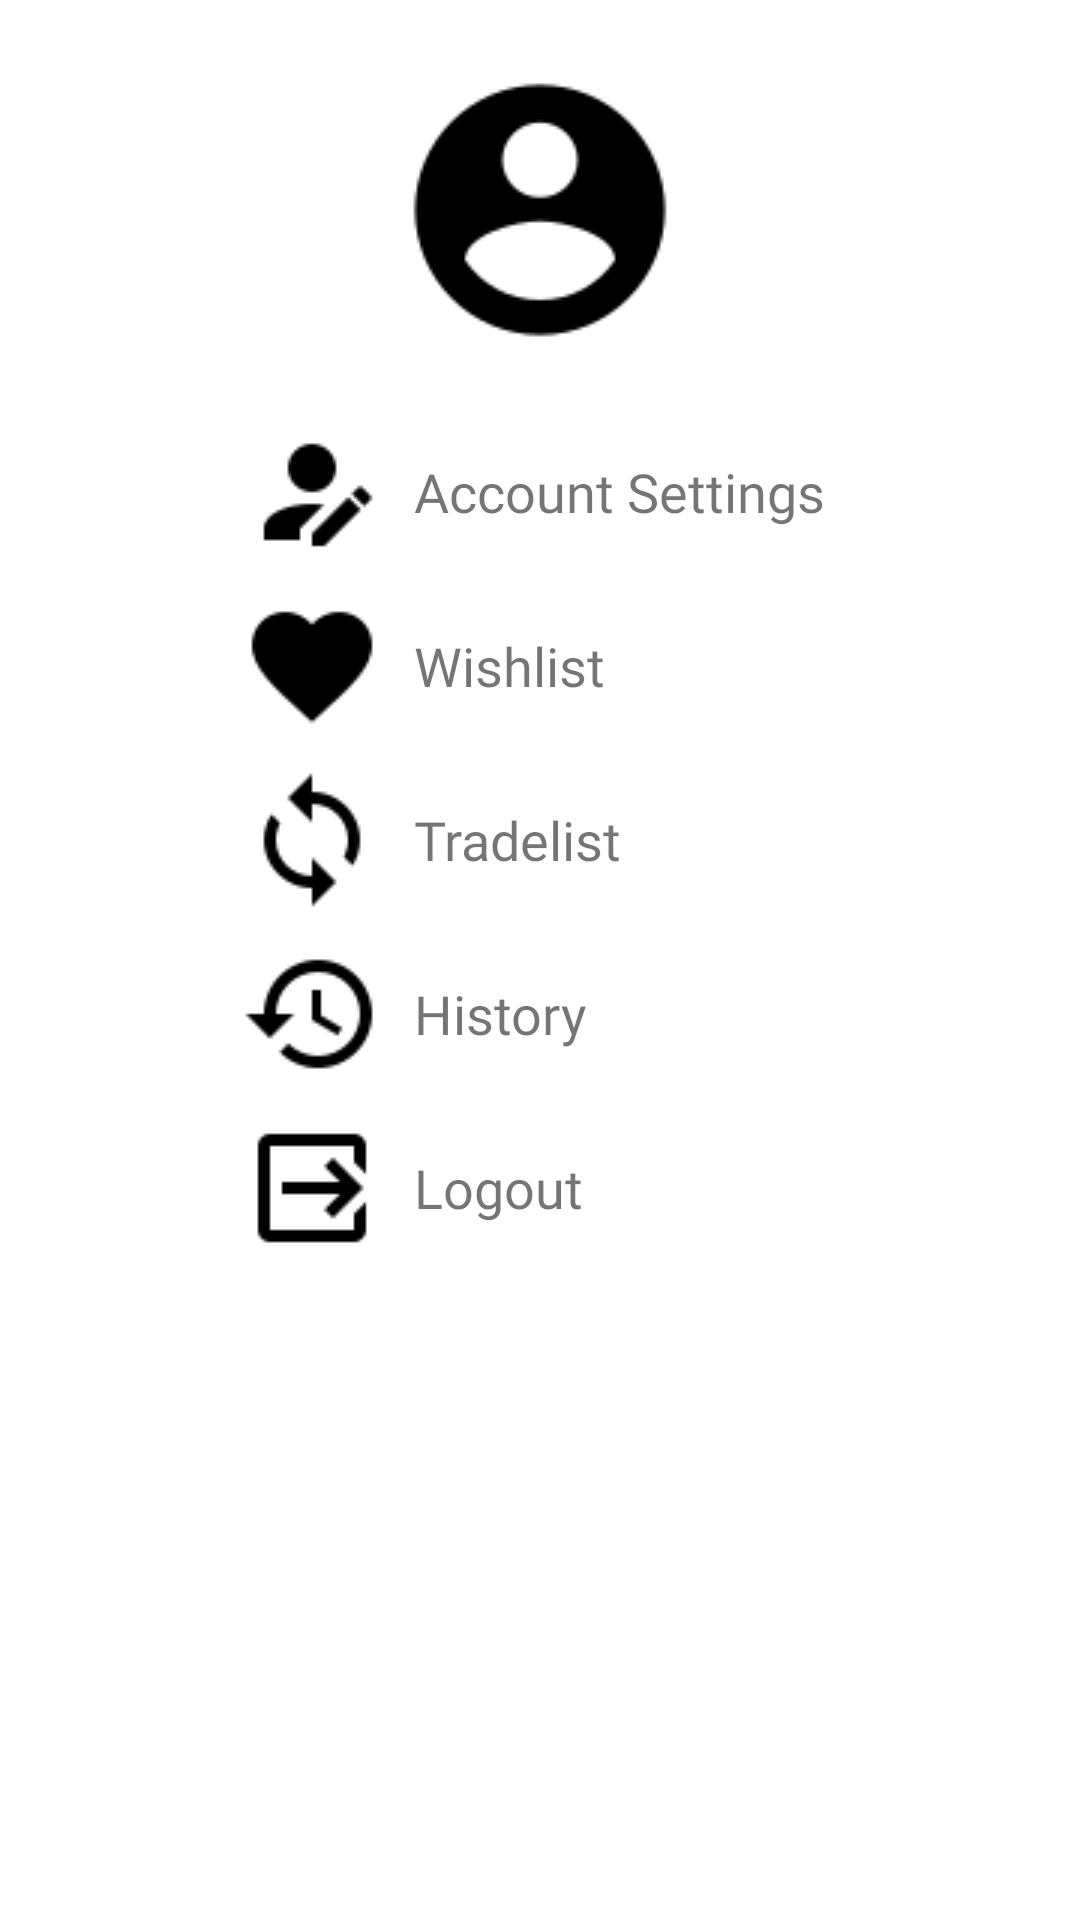

The Android layout XML behind this screen, and the referenced resources:
<!-- AndroidManifest.xml: application theme Theme.AppCompat.Light.NoActionBar -->
<!-- res/layout/activity_preferences.xml -->
<?xml version="1.0" encoding="utf-8"?>
<android.support.constraint.ConstraintLayout xmlns:android="http://schemas.android.com/apk/res/android"
    xmlns:app="http://schemas.android.com/apk/res-auto"
    xmlns:tools="http://schemas.android.com/tools"
    android:layout_width="match_parent"
    android:layout_height="match_parent"
    android:background="@android:color/background_light"
    android:paddingTop="20dp"
    tools:context=".PreferencesActivity">

    <LinearLayout
        android:layout_width="match_parent"
        android:layout_height="wrap_content"
        android:background="@android:color/background_light"
        android:orientation="vertical">

        <ImageButton
            android:id="@+id/profileButton"
            android:layout_width="match_parent"
            android:layout_height="wrap_content"
            android:background="@android:color/background_light"
            app:srcCompat="@drawable/account_circle_100px" />

        <ScrollView
            android:layout_width="match_parent"
            android:layout_height="match_parent"
            android:layout_marginTop="10dp">

            <LinearLayout
                android:layout_width="match_parent"
                android:layout_height="wrap_content"
                android:orientation="vertical"
                android:paddingBottom="20dp">

                <LinearLayout
                    android:id="@+id/accountSettingsLayoutItem"
                    android:layout_width="match_parent"
                    android:layout_height="match_parent"
                    android:layout_marginTop="10dp"
                    android:orientation="horizontal"
                    android:textAlignment="center">

                    <ImageButton
                        android:id="@+id/accountSettings_imageButton"
                        android:layout_width="wrap_content"
                        android:layout_height="wrap_content"
                        android:layout_marginStart="80dp"
                        android:background="#fff"
                        app:srcCompat="@drawable/account_edit" />

                    <TextView
                        android:id="@+id/accountSettings_text"
                        android:layout_width="wrap_content"
                        android:layout_height="match_parent"
                        android:layout_marginStart="10dp"
                        android:fontFamily="@font/roboto"
                        android:gravity="center"
                        android:text="Account Settings"
                        android:textAlignment="center"
                        android:textSize="18dp"
                        android:textStyle="normal" />
                </LinearLayout>

                <LinearLayout
                    android:id="@+id/wishListLayout"
                    android:layout_width="match_parent"
                    android:layout_height="match_parent"
                    android:layout_marginTop="10dp"
                    android:orientation="horizontal"
                    android:textAlignment="center">

                    <ImageButton
                        android:id="@+id/wishlist_imageButton"
                        android:layout_width="wrap_content"
                        android:layout_height="wrap_content"
                        android:layout_marginStart="80dp"
                        android:background="#fff"
                        app:srcCompat="@drawable/heart" />

                    <TextView
                        android:id="@+id/wishlist_text"
                        android:layout_width="wrap_content"
                        android:layout_height="match_parent"
                        android:layout_marginStart="10dp"
                        android:fontFamily="@font/roboto"
                        android:gravity="center"
                        android:text="Wishlist"
                        android:textAlignment="center"
                        android:textSize="18dp"
                        android:textStyle="normal" />
                </LinearLayout>

                <LinearLayout
                    android:id="@+id/tradeListLayout"
                    android:layout_width="match_parent"
                    android:layout_height="match_parent"
                    android:layout_marginTop="10dp"
                    android:orientation="horizontal"
                    android:textAlignment="center">

                    <ImageButton
                        android:id="@+id/tradelist_imageButton"
                        android:layout_width="wrap_content"
                        android:layout_height="wrap_content"
                        android:layout_marginStart="80dp"
                        android:background="#fff"
                        app:srcCompat="@drawable/sync" />

                    <TextView
                        android:id="@+id/tradelist_text"
                        android:layout_width="wrap_content"
                        android:layout_height="match_parent"
                        android:layout_marginStart="10dp"
                        android:fontFamily="@font/roboto"
                        android:gravity="center"
                        android:text="Tradelist"
                        android:textAlignment="center"
                        android:textSize="18dp"
                        android:textStyle="normal" />
                </LinearLayout>

                <LinearLayout
                    android:id="@+id/historyLinearLayout"
                    android:layout_width="match_parent"
                    android:layout_height="match_parent"
                    android:layout_marginTop="10dp"
                    android:orientation="horizontal"
                    android:textAlignment="center">

                    <ImageButton
                        android:id="@+id/history_imageButton"
                        android:layout_width="wrap_content"
                        android:layout_height="wrap_content"
                        android:layout_marginStart="80dp"
                        android:background="#fff"
                        app:srcCompat="@drawable/history" />

                    <TextView
                        android:id="@+id/history_text"
                        android:layout_width="wrap_content"
                        android:layout_height="match_parent"
                        android:layout_marginStart="10dp"
                        android:fontFamily="@font/roboto"
                        android:gravity="center"
                        android:text="History"
                        android:textAlignment="center"
                        android:textSize="18dp"
                        android:textStyle="normal" />
                </LinearLayout>

                <LinearLayout
                    android:id="@+id/logoutLinearLayout"
                    android:layout_width="match_parent"
                    android:layout_height="match_parent"
                    android:layout_marginTop="10dp"
                    android:orientation="horizontal"
                    android:textAlignment="center">

                    <ImageButton
                        android:id="@+id/logout_imageButton"
                        android:layout_width="wrap_content"
                        android:layout_height="wrap_content"
                        android:layout_marginStart="80dp"
                        android:background="#fff"
                        app:srcCompat="@drawable/logout" />

                    <TextView
                        android:id="@+id/logout_text"
                        android:layout_width="wrap_content"
                        android:layout_height="match_parent"
                        android:layout_marginStart="10dp"
                        android:fontFamily="@font/roboto"
                        android:gravity="center"
                        android:text="Logout"
                        android:textAlignment="center"
                        android:textSize="18dp"
                        android:textStyle="normal" />
                </LinearLayout>
            </LinearLayout>
        </ScrollView>

    </LinearLayout>

</android.support.constraint.ConstraintLayout>
<!-- resources referenced by this layout -->
<resources>
  <!-- drawable account_circle_100px: png bitmap (drawable, 2016 bytes) -->
  <!-- drawable account_edit: png bitmap (drawable, 807 bytes) -->
  <!-- drawable heart: png bitmap (drawable, 848 bytes) -->
  <!-- drawable history: png bitmap (drawable, 1073 bytes) -->
  <!-- drawable logout: png bitmap (drawable, 635 bytes) -->
  <!-- drawable sync: png bitmap (drawable, 933 bytes) -->
</resources>
